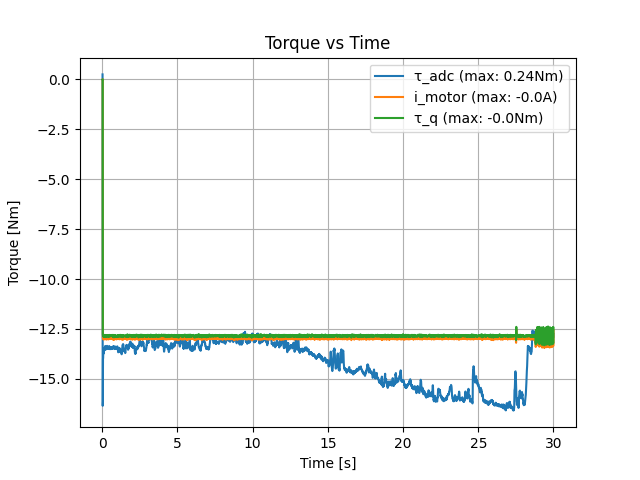

The file beside this chart, header and first rows:
loop_time, motor_torque_command, adc_measured_torque, motor_measured_torque, motor_measured_current, motor_measured_speed
0.01, 16, 0.2234, 0.009393, 0.009488, -0.01221
0.02, 16, 0.2434, -0.009393, -0.009488, -0.03663
0.03, 16, -16.35, -0.003131, -0.003163, 0.03663
0.04, 16, -16.14, -12.8, -12.93, 3.358
0.05, 16, -14, -12.84, -12.97, 0.1587
0.06, 16, -13.96, -12.85, -12.98, 0.1832
0.07, 16, -13.62, -12.88, -13.01, -0.06105
0.08, 16, -13.74, -12.82, -12.95, 0.03663
0.09, 16, -13.61, -12.81, -12.94, 0.06105
0.1, 16, -13.55, -12.81, -12.94, 0.08547
0.11, 16, -13.53, -12.9, -13.03, 0.1099
0.12, 16, -13.56, -12.81, -12.94, 0.06105
0.13, 16, -13.5, -12.84, -12.97, -0.08547
0.14, 16, -13.53, -12.88, -13.01, 0.1099
0.15, 16, -13.56, -12.86, -12.99, 0.1099
0.16, 16, -13.43, -12.84, -12.97, 0.03663
0.17, 16, -13.51, -12.8, -12.93, 0.08547
0.18, 16, -13.41, -12.81, -12.94, -0.06105
0.19, 16, -13.44, -12.82, -12.95, -0.06105
0.2, 16, -13.35, -12.86, -12.99, 0.08547
0.21, 16, -13.49, -12.86, -12.99, 0.1343
0.22, 16, -13.47, -12.87, -13, 0.03663
0.23, 16, -13.53, -12.85, -12.98, 0.01221
0.24, 16, -13.46, -12.87, -13, 0.06105
0.25, 16, -13.43, -12.88, -13.01, 0.06105
0.26, 16, -13.5, -12.82, -12.95, 0.06105
0.27, 16, -13.44, -12.9, -13.03, 0.06105
0.28, 16, -13.43, -12.88, -13.01, 0.08547
0.29, 16, -13.43, -12.82, -12.95, -0.03663
0.3, 16, -13.47, -12.88, -13.01, 0.08547
0.31, 16, -13.39, -12.86, -12.99, -0.01221
0.32, 16, -13.35, -12.81, -12.94, -0.06105
0.33, 16, -13.35, -12.8, -12.93, -0.06105
0.34, 16, -13.38, -12.81, -12.94, -0.03663
0.35, 16, -13.43, -12.84, -12.97, -0.01221
0.36, 16, -13.42, -12.85, -12.98, -0.06105
0.37, 16, -13.44, -12.85, -12.98, 0.01221
0.38, 16, -13.49, -12.81, -12.94, -0.1099
0.39, 16, -13.47, -12.9, -13.03, 0.06105
0.4, 16, -13.5, -12.87, -13, -0.06105
0.41, 16, -13.45, -12.82, -12.95, -0.06105
0.42, 16, -13.44, -12.85, -12.98, 0.01221
0.43, 16, -13.43, -12.88, -13.01, -0.01221
0.44, 16, -13.39, -12.86, -12.99, 0.03663
0.45, 16, -13.5, -12.87, -13, -0.06105
0.46, 16, -13.47, -12.87, -13, 0.01221
0.47, 16, -13.36, -12.8, -12.93, 0.08547
0.48, 16, -13.49, -12.82, -12.95, 0.06105
0.49, 16, -13.47, -12.88, -13.01, 0.06105
0.5, 16, -13.49, -12.85, -12.98, 0.1343
0.51, 16, -13.51, -12.82, -12.95, -0.06105
0.52, 16, -13.42, -12.85, -12.98, 0.03663
0.53, 16, -13.42, -12.81, -12.94, 0.08547
0.54, 16, -13.49, -12.86, -12.99, -0.08547
0.55, 16, -13.43, -12.87, -13, -0.1343
0.56, 16, -13.46, -12.81, -12.94, -0.3785
0.57, 16, -13.51, -12.85, -12.98, -0.06105
0.58, 16, -13.48, -12.84, -12.97, -0.08547
0.59, 16, -13.48, -12.8, -12.93, -0.03663
0.6, 16, -13.44, -12.8, -12.93, -0.01221
... 2,940 more rows
